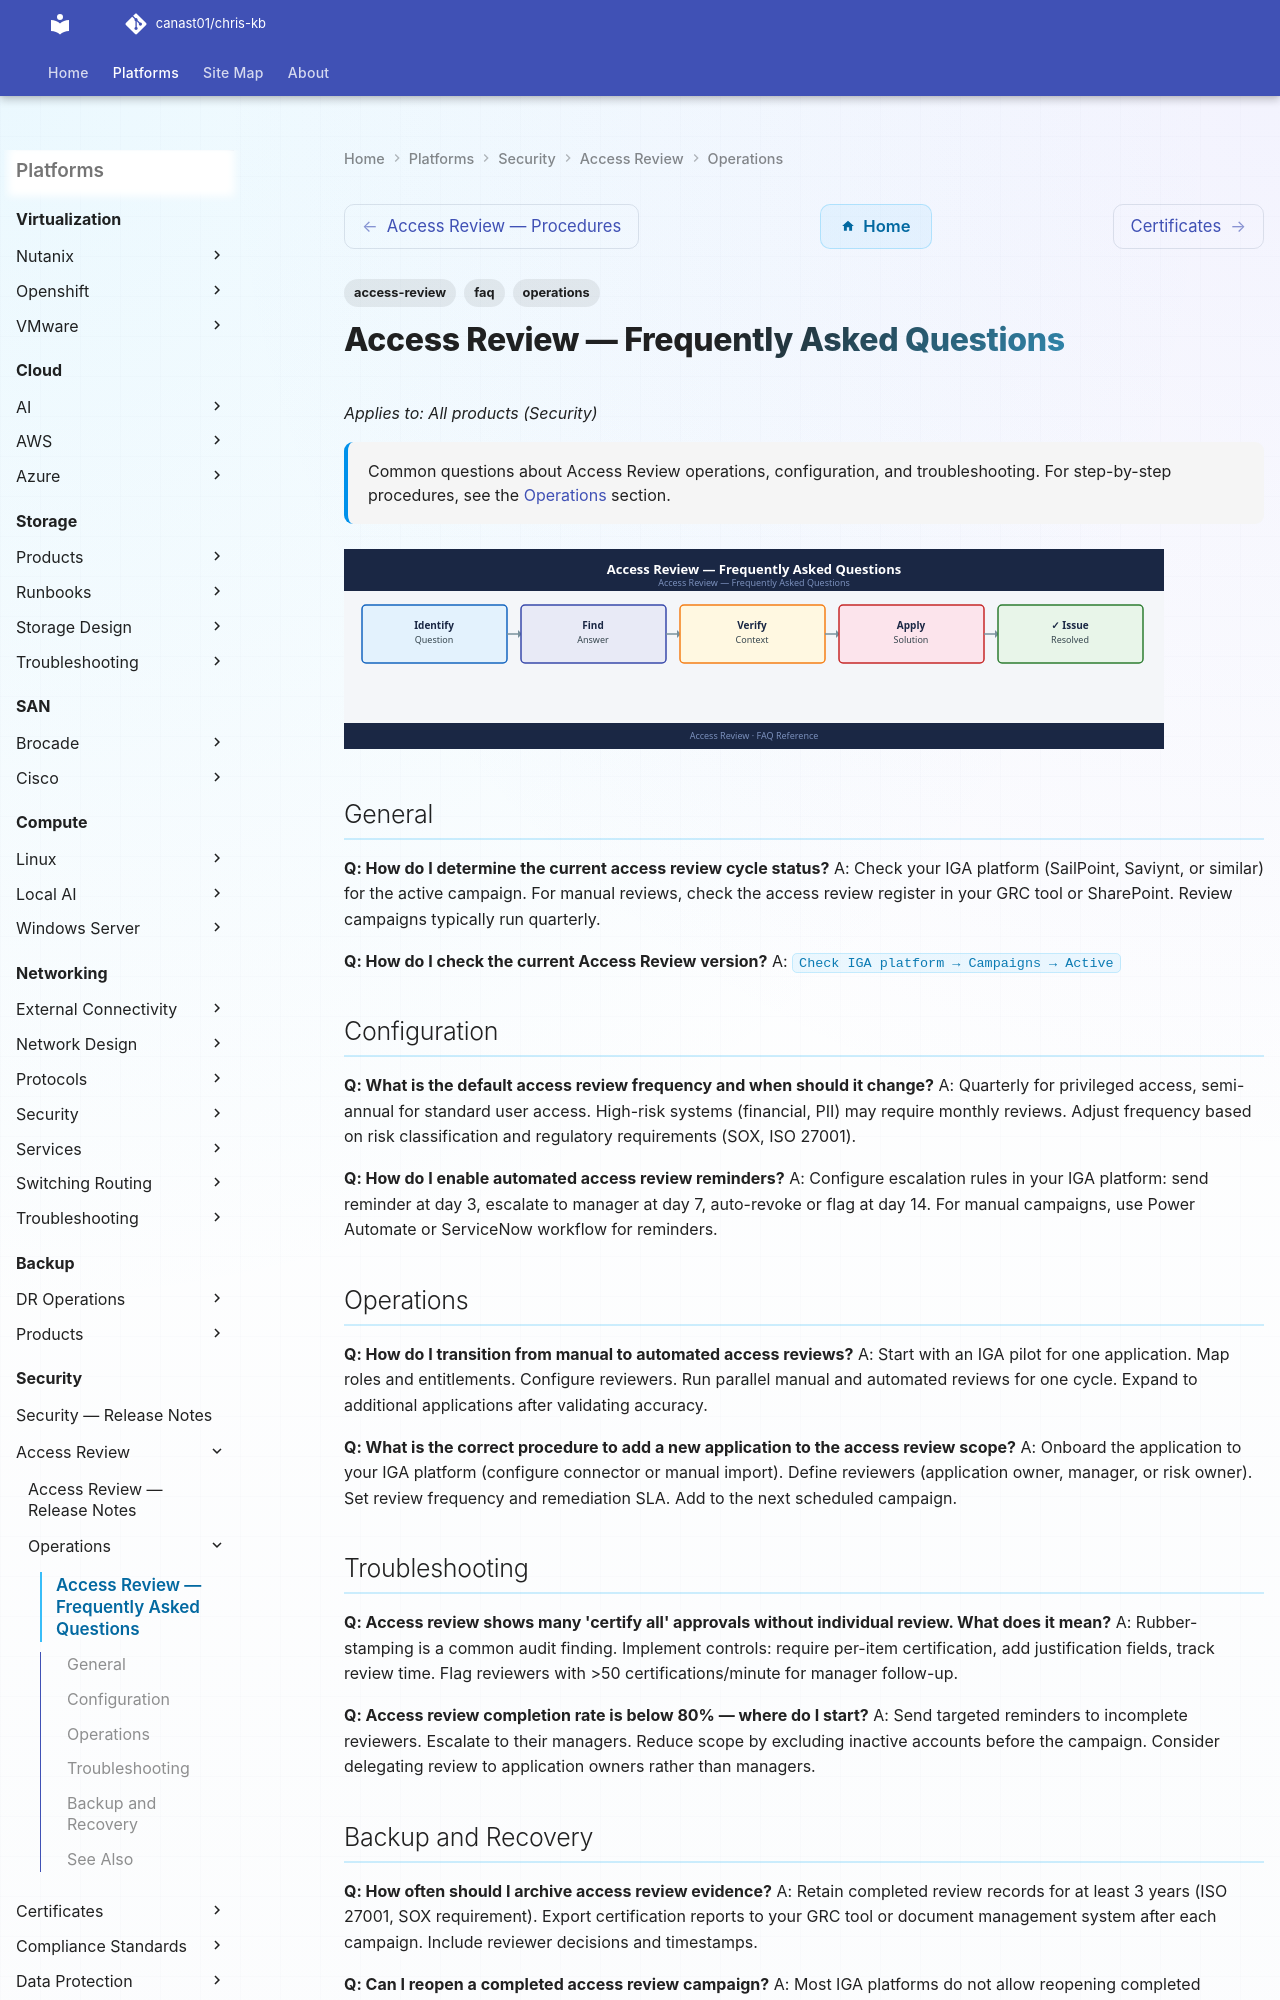

repository: canast01/chris-kb · page: security/access-review/operations/faq/index.html · generator: mkdocs

---
tags:
  - access-review
  - faq
  - operations
description: "Common questions about Access Review operations, configuration, and troubleshooting. For step-by-step procedures, see the Operations section."
---
# Access Review — Frequently Asked Questions

*Applies to: All products (Security)*

<div class="kb-summary">
Common questions about Access Review operations, configuration, and troubleshooting. For step-by-step procedures, see the <a href="../">Operations</a> section.
</div>
![Access Review — Frequently Asked Questions](../../../assets/security-access-review-operations-faq.svg)

## General

**Q: How do I determine the current access review cycle status?**
A: Check your IGA platform (SailPoint, Saviynt, or similar) for the active campaign. For manual reviews, check the access review register in your GRC tool or SharePoint. Review campaigns typically run quarterly.

**Q: How do I check the current Access Review version?**
A: `Check IGA platform → Campaigns → Active`

## Configuration

**Q: What is the default access review frequency and when should it change?**
A: Quarterly for privileged access, semi-annual for standard user access. High-risk systems (financial, PII) may require monthly reviews. Adjust frequency based on risk classification and regulatory requirements (SOX, ISO 27001).

**Q: How do I enable automated access review reminders?**
A: Configure escalation rules in your IGA platform: send reminder at day 3, escalate to manager at day 7, auto-revoke or flag at day 14. For manual campaigns, use Power Automate or ServiceNow workflow for reminders.
